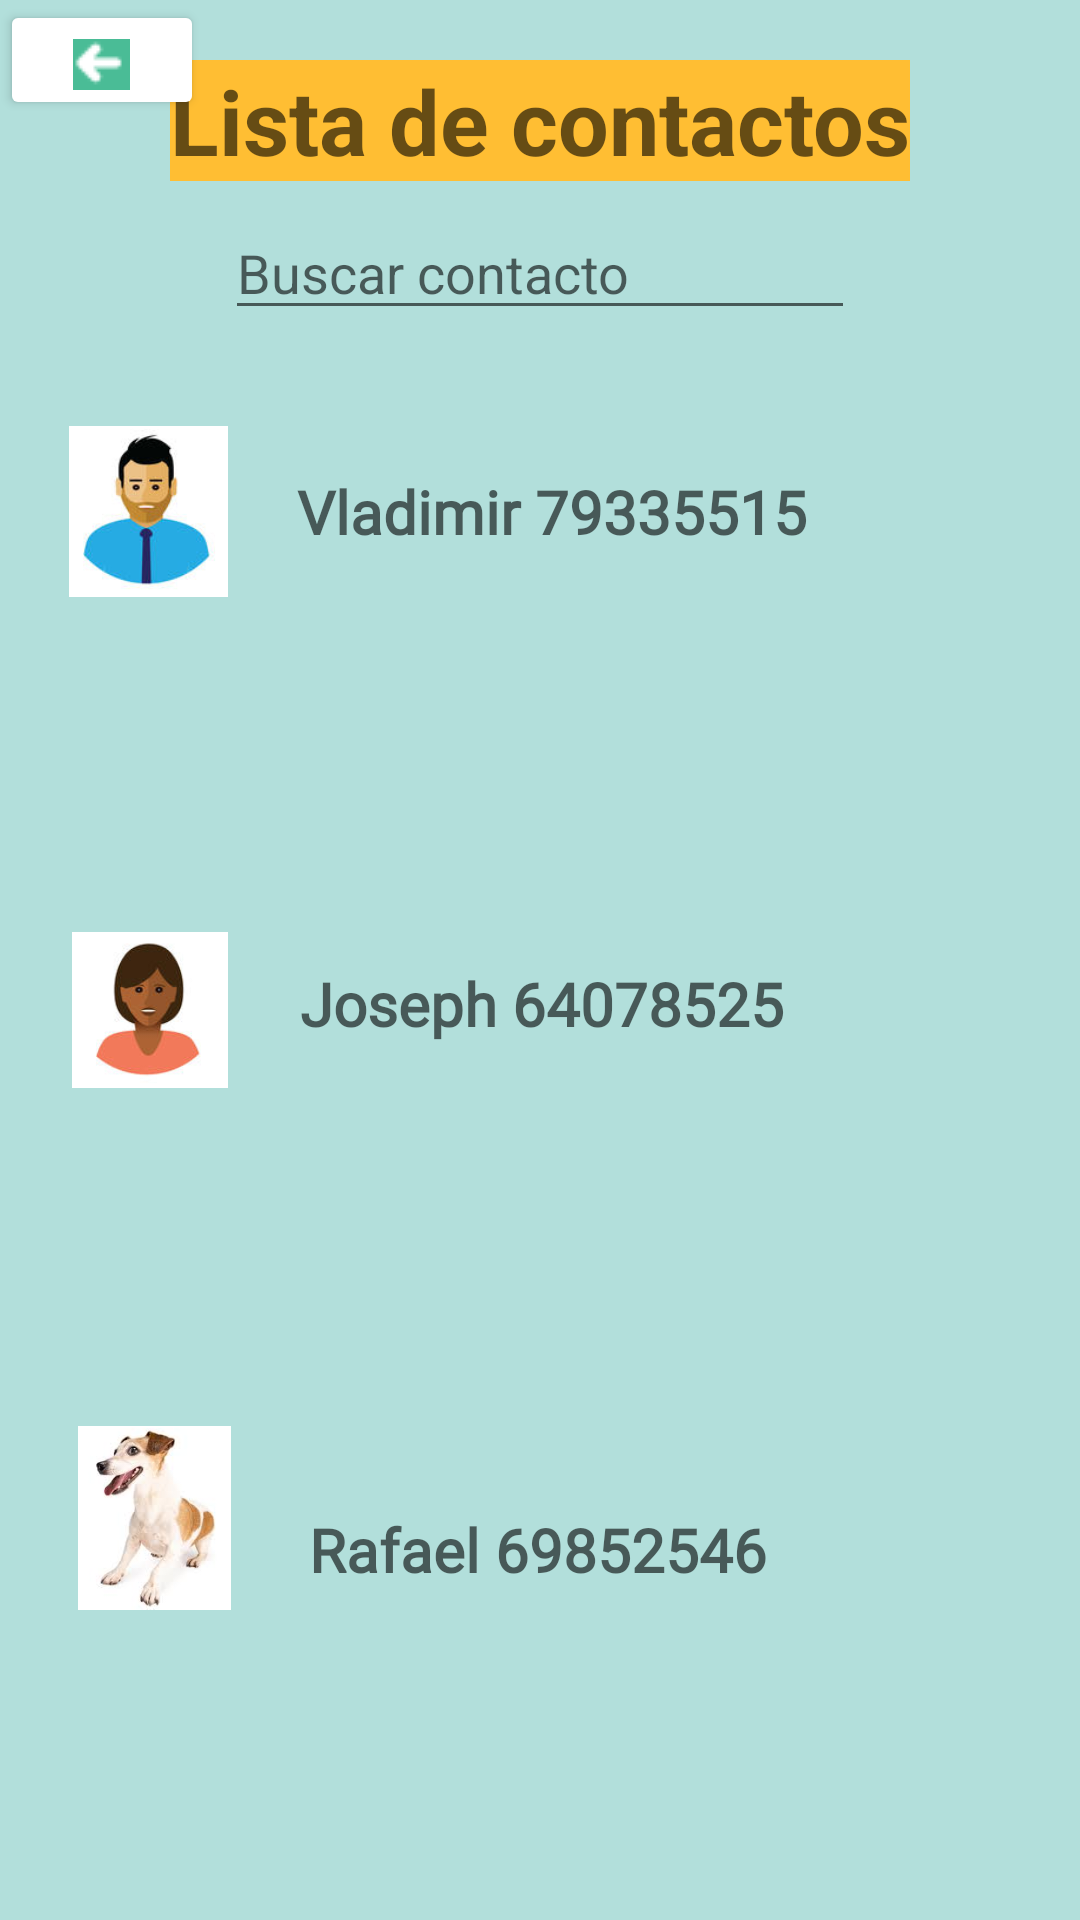

Write the Android layout XML for this screen, with the resource values it uses.
<!-- AndroidManifest.xml: application theme Theme.Express_App -->
<!-- res/layout/activity_lista_de_contactos.xml -->
<?xml version="1.0" encoding="utf-8"?>
<androidx.constraintlayout.widget.ConstraintLayout xmlns:android="http://schemas.android.com/apk/res/android"
    xmlns:app="http://schemas.android.com/apk/res-auto"
    xmlns:tools="http://schemas.android.com/tools"
    android:layout_width="match_parent"
    android:layout_height="match_parent"
    android:background="@color/ligth_primary_color"
    tools:context=".UserInterface.Contactos.ListaDeContactos">

    <TextView
        android:id="@+id/listaContactos"
        android:layout_width="wrap_content"
        android:layout_height="wrap_content"
        android:layout_marginTop="20dp"
        android:hint="@string/list_contact"
        android:textSize="30dp"
        android:background="@color/ambar"
        android:textStyle="bold"
        app:layout_constraintEnd_toEndOf="parent"
        app:layout_constraintStart_toStartOf="parent"
        app:layout_constraintTop_toTopOf="parent" />

    <EditText
        android:id="@+id/buscarContacto"
        android:layout_width="wrap_content"
        android:layout_height="wrap_content"
        android:layout_marginTop="22dp"
        android:layout_marginBottom="36dp"
        android:ems="10"
        android:hint="@string/buscar_contacto"
        android:drawableLeft="@drawable/ic_buscar"
        android:inputType="textPersonName"
        app:layout_constraintBottom_toTopOf="@+id/imagen1"
        app:layout_constraintEnd_toEndOf="parent"
        app:layout_constraintHorizontal_bias="0.5"
        app:layout_constraintStart_toStartOf="parent"
        app:layout_constraintTop_toBottomOf="@+id/listaContactos" />

    <ImageView
        android:id="@+id/imagen1"
        android:layout_width="53dp"
        android:layout_height="77dp"
        android:contentDescription="@string/foto1"
        app:layout_constraintBottom_toTopOf="@+id/imagen2"
        app:layout_constraintEnd_toStartOf="@+id/contacto1Txt"
        app:layout_constraintHorizontal_bias="0.5"
        app:layout_constraintStart_toStartOf="parent"
        app:layout_constraintTop_toBottomOf="@+id/btn_contactos"
        app:srcCompat="@drawable/perfil_1" />

    <TextView
        android:id="@+id/contacto1Txt"
        android:layout_width="186dp"
        android:layout_height="52dp"
        android:hint="@string/vladimir_79335515"
        android:fontFamily="@font/greatvibes_regular"
        android:drawableLeft="@drawable/ic_add"
        android:textSize="20sp"
        android:textStyle="bold"
        app:layout_constraintBottom_toBottomOf="@+id/imagen1"
        app:layout_constraintEnd_toEndOf="@+id/contacto2Txt" />

    <ImageView
        android:id="@+id/imagen2"
        android:layout_width="52dp"
        android:layout_height="71dp"
        android:contentDescription="@string/foto2"
        app:layout_constraintBottom_toTopOf="@+id/imagen3"
        app:layout_constraintEnd_toStartOf="@+id/contacto2Txt"
        app:layout_constraintHorizontal_bias="0.5"
        app:layout_constraintStart_toStartOf="parent"
        app:layout_constraintTop_toBottomOf="@+id/imagen1"
        app:srcCompat="@drawable/perfil_2" />

    <TextView
        android:id="@+id/contacto2Txt"
        android:layout_width="185dp"
        android:layout_height="51dp"
        android:fontFamily="@font/greatvibes_regular"
        android:hint="@string/joseph_64078525"
        android:drawableLeft="@drawable/ic_add"
        android:textSize="20sp"
        android:textStyle="bold"
        app:layout_constraintBottom_toBottomOf="@+id/imagen2"
        app:layout_constraintEnd_toEndOf="@+id/contacto3Txt" />

    <ImageView
        android:id="@+id/imagen3"
        android:layout_width="51dp"
        android:layout_height="84dp"
        android:contentDescription="@string/foto3"
        app:layout_constraintBottom_toBottomOf="parent"
        app:layout_constraintEnd_toStartOf="@+id/contacto3Txt"
        app:layout_constraintHorizontal_bias="0.5"
        app:layout_constraintStart_toStartOf="parent"
        app:layout_constraintTop_toBottomOf="@+id/imagen2"
        app:srcCompat="@drawable/perfil_3" />

    <TextView
        android:id="@+id/contacto3Txt"
        android:layout_width="182dp"
        android:layout_height="45dp"
        android:fontFamily="@font/greatvibes_regular"
        android:hint="@string/rafael_69852546"
        android:drawableLeft="@drawable/ic_add"
        android:textSize="20sp"
        android:textStyle="bold"
        app:layout_constraintBottom_toBottomOf="@+id/imagen3"
        app:layout_constraintEnd_toEndOf="@+id/buscarContacto" />

    <Button
        android:id="@+id/btn_contactos"
        android:layout_width="68dp"
        android:layout_height="40dp"
        android:layout_marginBottom="6dp"
        android:backgroundTint="@color/white"
        android:drawableBottom="@drawable/flecha_1_izquierda"
        android:textColor="@color/black"
        android:textSize="20sp"
        android:textStyle="bold"
        app:layout_constraintEnd_toEndOf="parent"
        app:layout_constraintHorizontal_bias="0.0"
        app:layout_constraintStart_toStartOf="parent"
        app:layout_constraintTop_toTopOf="parent"
        app:layout_constraintVertical_bias="0.0"
        app:layout_constraintVertical_chainStyle="packed" />

</androidx.constraintlayout.widget.ConstraintLayout>
<!-- resources referenced by this layout -->
<resources>
  <color name="ambar">#FFBE33</color>
  <color name="black">#FF000000</color>
  <color name="ligth_primary_color">#B2DFDB</color>
  <color name="white">#FFFFFFFF</color>
  <!-- drawable flecha_1_izquierda: png bitmap (drawable, 464 bytes) -->
  <!-- drawable perfil_1: png bitmap (drawable, 16729 bytes) -->
  <!-- drawable perfil_2: png bitmap (drawable, 13969 bytes) -->
  <!-- drawable perfil_3: png bitmap (drawable, 33778 bytes) -->
  <string name="buscar_contacto">Buscar contacto</string>
  <string name="foto1">foto1</string>
  <string name="foto2">foto2</string>
  <string name="foto3">foto3</string>
  <string name="joseph_64078525">Joseph 64078525</string>
  <string name="list_contact">Lista de contactos</string>
  <string name="rafael_69852546">Rafael 69852546</string>
  <string name="vladimir_79335515">Vladimir 79335515</string>
  <style name="Theme.Express_App" parent="Theme.MaterialComponents.DayNight.DarkActionBar">
          
           <item name="colorPrimary">@color/purple_500</item>
          <item name="colorPrimaryVariant">@color/purple_700</item>
          <item name="colorOnPrimary">@color/white</item>
          
          <item name="colorSecondary">@color/teal_200</item>
          <item name="colorSecondaryVariant">@color/teal_700</item>
          <item name="colorOnSecondary">@color/black</item>
          
          <item name="android:statusBarColor" tools:targetApi="l">?attr/colorPrimaryVariant</item>
          
          <item name="colorPrimaryDark">@color/colorPrimaryDark</item>
          <item name="colorAccent">@color/colorAccent</item>
      </style>
  <color name="purple_500">#FF6200EE</color>
  <color name="purple_700">#FF3700B3</color>
  <color name="teal_200">#FF03DAC5</color>
  <color name="teal_700">#FF018786</color>
  <color name="colorPrimaryDark">#5DC784</color>
  <color name="colorAccent">#FDB449</color>
</resources>
